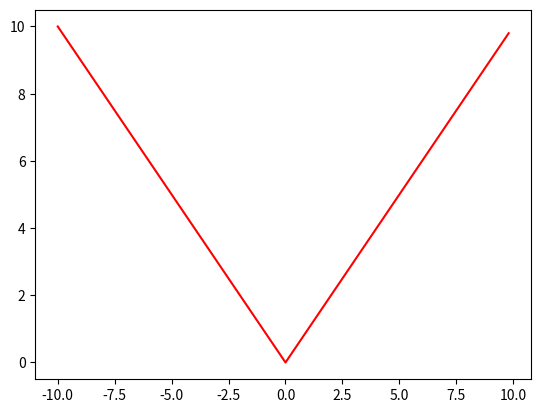

The script that saved this image:
#2022-11-15 Quiz 025
#Prompt: Create a program that shows the graph of the function below for 100 values of x in the interval -10<x<10

from matplotlib import pyplot as plt

x_list = []
y_list = []

for x in range(-50,50):
    x /= 5
    x_list.append(x)
    y_list.append(abs(x))

plt.plot(x_list, y_list, color="red")
plt.show()